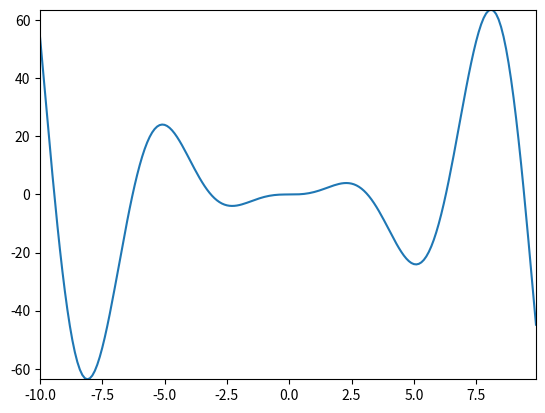

Source code (Python):
import numpy as np
import matplotlib.pyplot as plt
from matplotlib.animation import FuncAnimation

fig, ax = plt.subplots()

x = np.arange(-10,10,0.1)
y = x ** 2 * np.sin(x)
# y = x ** 2

ax.set_xlim(min(x),max(x))
ax.set_ylim(min(y),max(y))
plt.plot(x,y)

x, y = [2.5], [1]
line, = plt.plot([], [], 'bo')

def f(x):
    return x ** 2 * np.sin(x)
    # return x ** 2

def diff_f(x):
    # return 2 * x
    return 2 * x * np.sin(x) + x ** 2 * np.cos(x)

def update(frame):
    print(x[-1])
    xx = x[-1] - diff_f(x[-1]) * 0.01
    yy = f(xx)
    x.append(xx)
    y.append(yy)
    print(xx,diff_f(x[-2]),yy)
    line.set_data(x[1::], y[1::])


ani = FuncAnimation(fig, update, frames = list(range(1,2)))
plt.show()